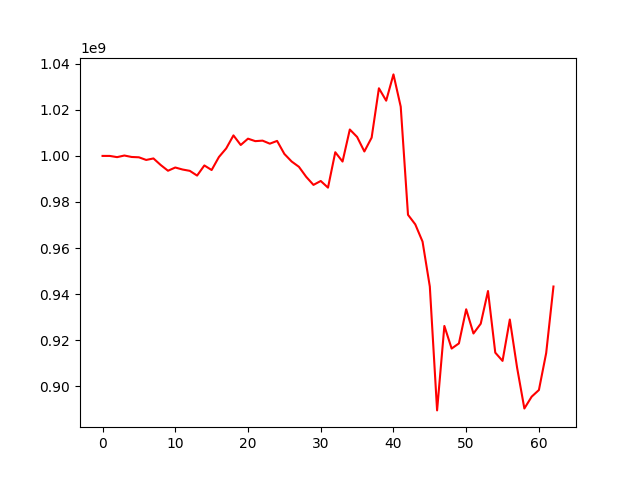

Data behind this chart, as committed beside it:
, 0
0, 1000000000
1, 999997219
2, 999470523
3, 1000173053
4, 999543074
5, 999401437
6, 998250961
7, 998903280
8, 996043934
9, 993559484
10, 994967539
11, 994094485
12, 993512860
13, 991460705
14, 995862551
15, 993875278
16, 999516932
17, 1003247092
18, 1008917442
19, 1004749616
20, 1007495906
21, 1006419928
22, 1006640690
23, 1005321339
24, 1006521995
25, 1000865367
26, 997576872
27, 995275357
28, 990924382
29, 987412582
30, 989114826
31, 986223815
32, 1001603699
33, 997553102
34, 1011474039
35, 1008254445
36, 1001932539
37, 1007947984
38, 1029386064
39, 1023998839
40, 1035413523
41, 1021383208
42, 974426672
43, 970267271
44, 962776718
45, 943253327
46, 889452947
47, 926144847
48, 916320430
49, 918554505
50, 933377460
51, 922862155
52, 927110590
53, 941303421
54, 914541975
55, 910956817
56, 928929559
57, 908020465
58, 890272751
59, 895407658
... 3 more rows
